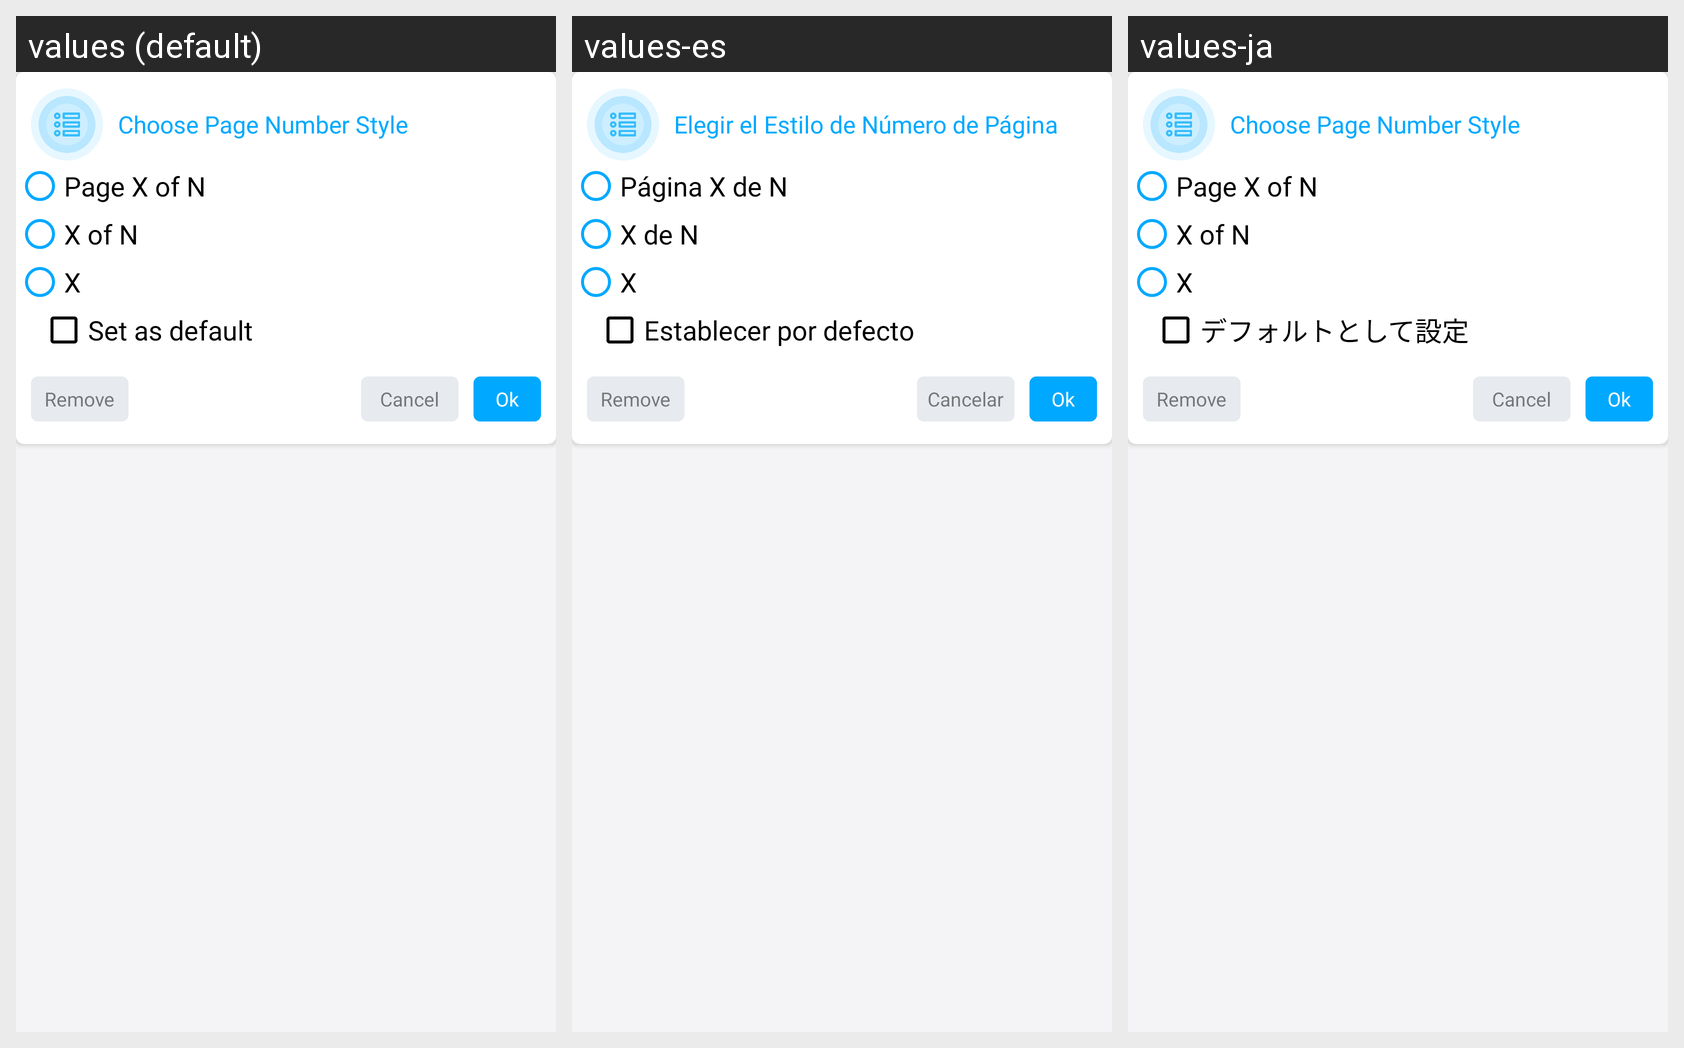

Translations of the strings shown on this Android screen, per locale in the grid:
Android screen res/layout/add_pgnum_dialog_layout.xml rendered under 3 locales, left to right: values (default), values-es, values-ja. Device: Nexus 5 (rendered at 1080×1920; each locale shown at half size, 540×960, under a caption strip naming it); theme AppThemeWhite.
Other locales in the repository, not shown: values-bs, values-de, values-fr, values-hi, values-it, values-pt-rBR, values-ru, values-tr-rTR, values-zh.
Strings drawn on this screen, with the default value and each locale's value (text and hints the layout hard-codes, and strings that could not be matched under every locale, appear in the picture but are not listed):

choose_page_number_style
  values: Choose Page Number Style
  values-es: Elegir el Estilo de Número de Página
  values-ja: Choose Page Number Style

page_x_of_n
  values: Page X of N
  values-es: Página X de N
  values-ja: Page X of N

page_x
  values: X of N
  values-es: X de N
  values-ja: X of N

x
  values: X
  values-es: X
  values-ja: X

set_as_default
  values: Set as default
  values-es: Establecer por defecto
  values-ja: デフォルトとして設定

remove
  values: Remove
  values-es: Remove  [not translated; the default value is used]
  values-ja: Remove  [not translated; the default value is used]

cancel
  values: Cancel
  values-es: Cancelar
  values-ja: Cancel
